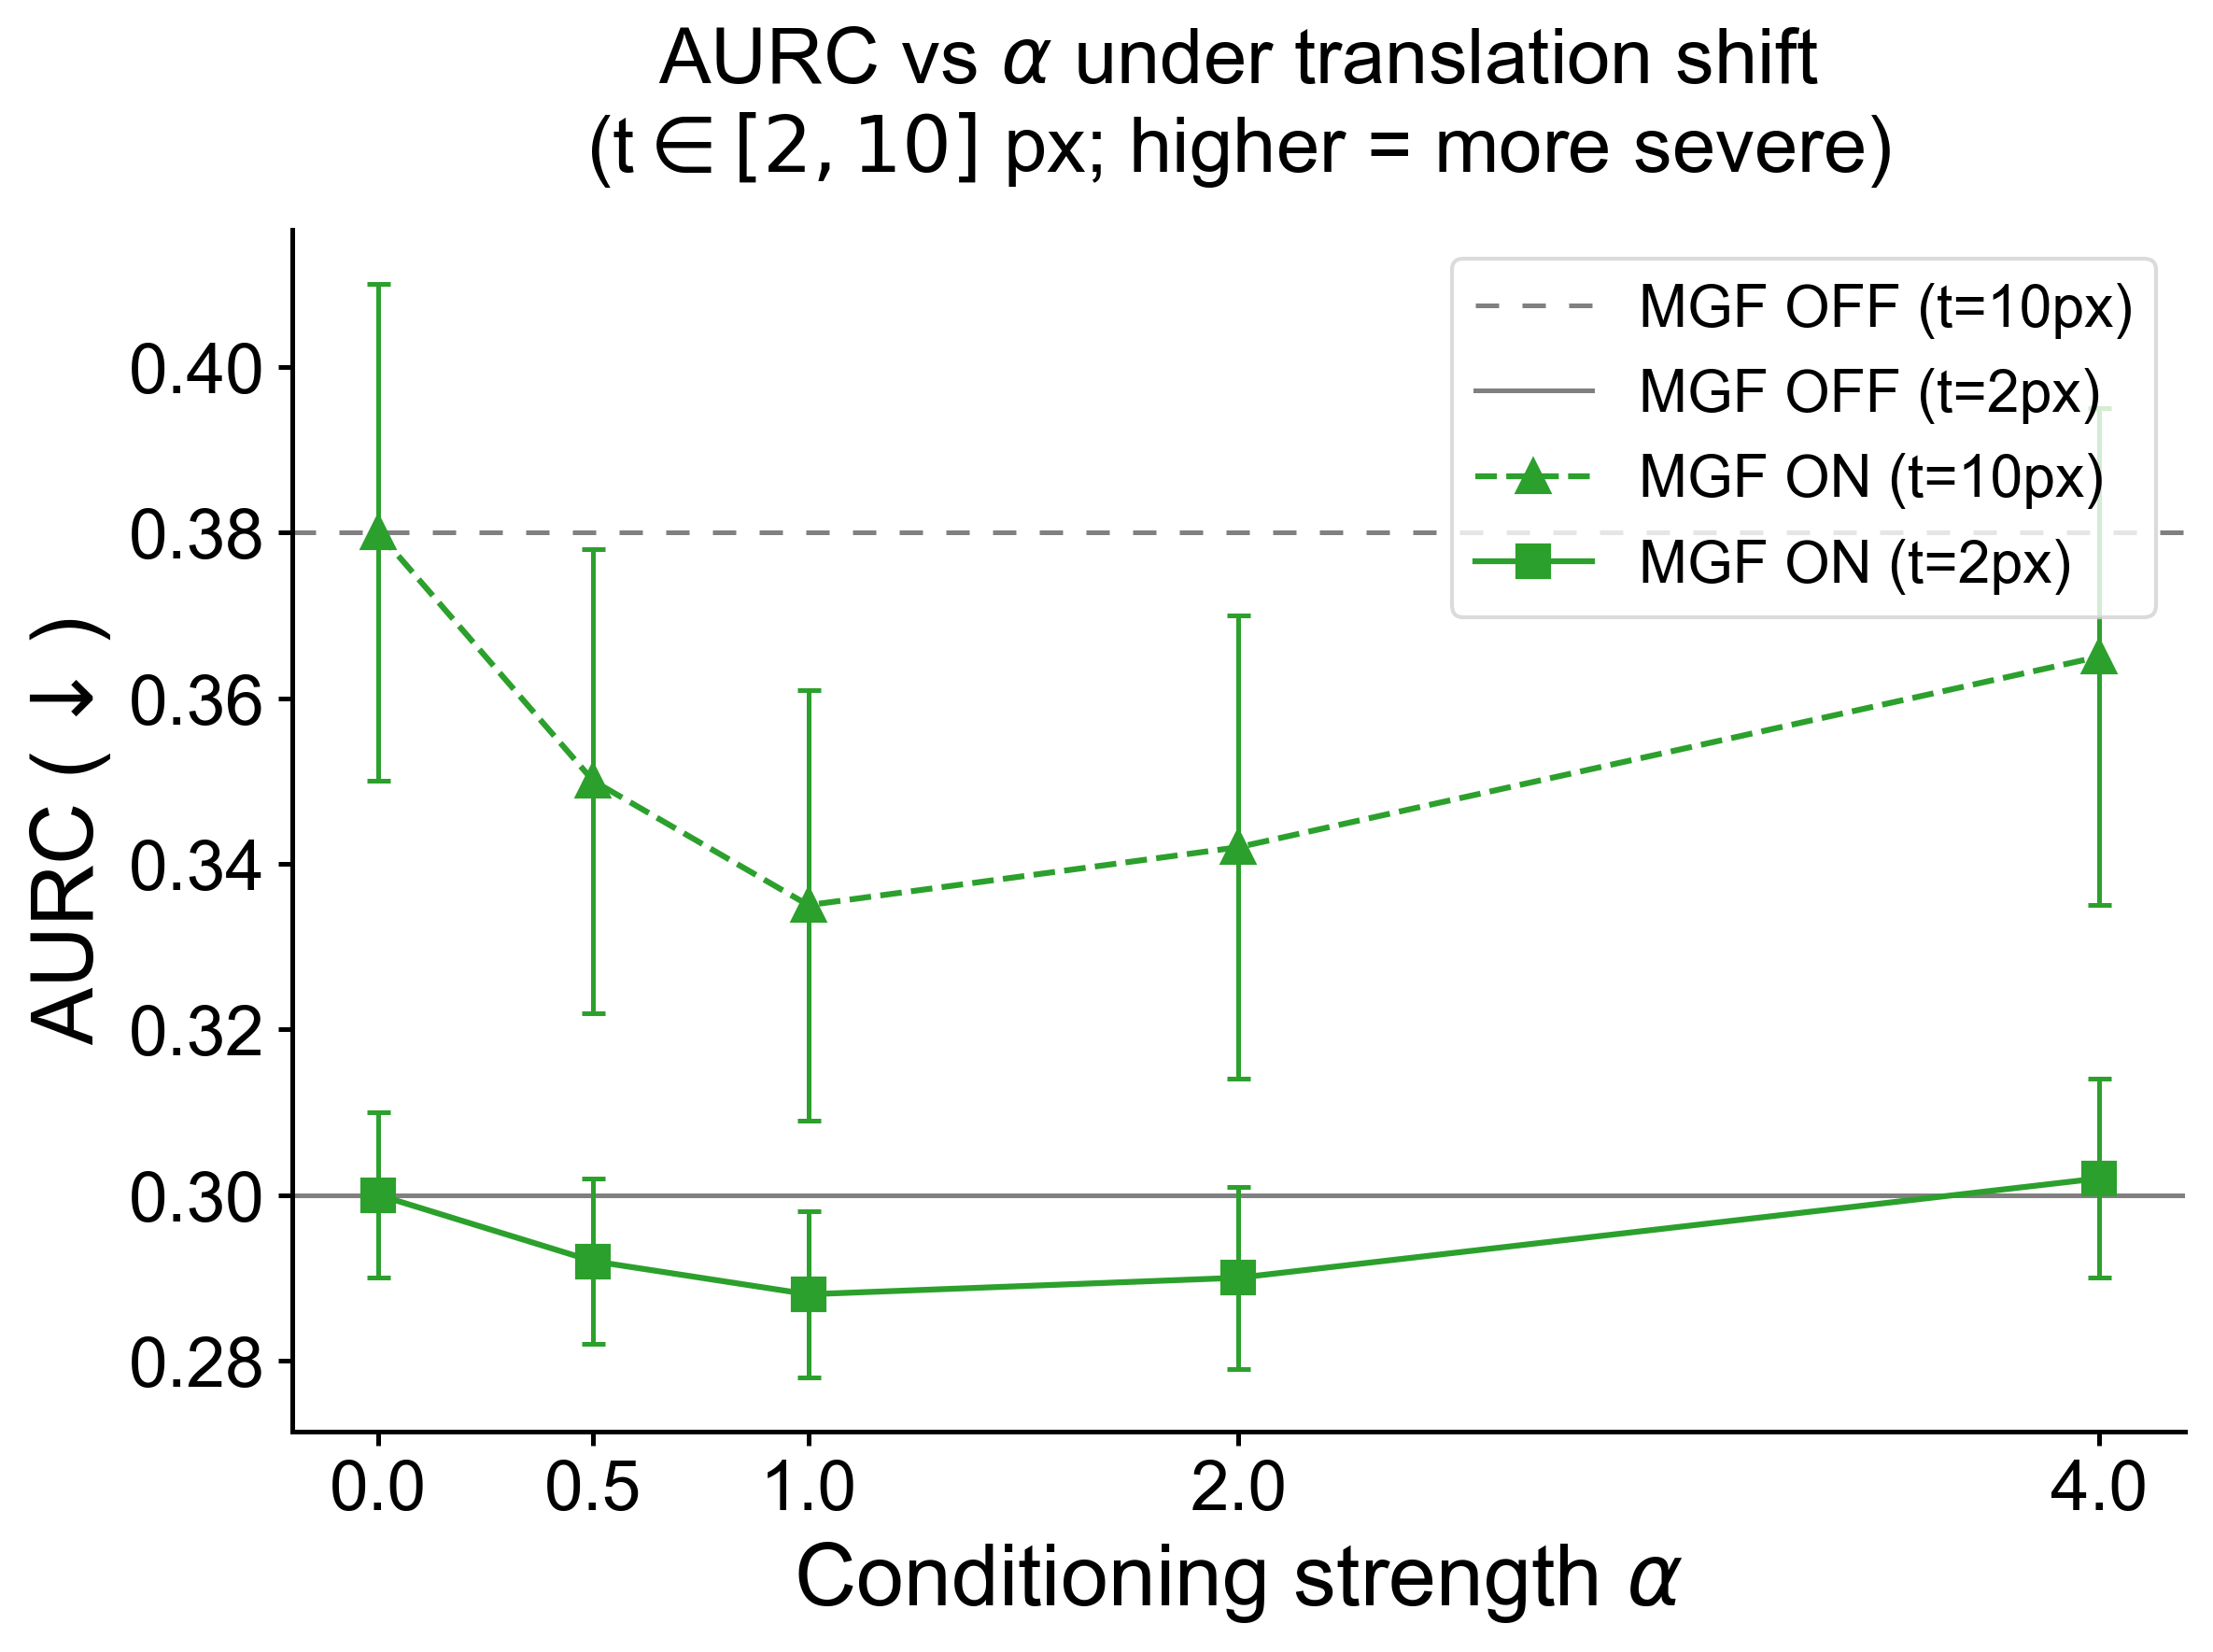

The script that saved this image:
import matplotlib.pyplot as plt
import numpy as np
import os
import pandas as pd
from matplotlib.legend_handler import HandlerErrorbar

output_path = r'file_name'
file_name_img = 'Figure_4.png'
file_name_csv = 'Figure_4_data.csv'

csv_load_path = os.path.join(output_path, file_name_csv)

if not os.path.exists(csv_load_path):
    print(f"No file {csv_load_path} ")
else:
    df = pd.read_csv(csv_load_path)

    alpha = df['alpha'].values
    mgf_on_10_y = df['MGF_ON_t10_mean'].values
    mgf_on_10_err = df['MGF_ON_t10_std'].values
    mgf_on_2_y = df['MGF_ON_t2_mean'].values
    mgf_on_2_err = df['MGF_ON_t2_std'].values

    baseline_10 = df['Baseline_OFF_t10'].iloc[0]
    baseline_2 = df['Baseline_OFF_t2'].iloc[0]


    plt.rcParams['font.family'] = 'Arial'
    fig, ax = plt.subplots(figsize=(8, 6), dpi=300)

    ax.axhline(y=baseline_10, color='gray', linestyle=(0, (5, 5)), linewidth=1.2, label='MGF OFF (t=10px)')
    ax.axhline(y=baseline_2, color='gray', linestyle='-', linewidth=1.2, label='MGF OFF (t=2px)')

    line1 = ax.errorbar(alpha, mgf_on_10_y, yerr=mgf_on_10_err, fmt='--^', color='#2ca02c',
                        capsize=3, markersize=8, linewidth=1.5, label='MGF ON (t=10px)',
                        elinewidth=1.2, capthick=1.2)

    line2 = ax.errorbar(alpha, mgf_on_2_y, yerr=mgf_on_2_err, fmt='-s', color='#2ca02c',
                        capsize=3, markersize=8, linewidth=1.5, label='MGF ON (t=2px)',
                        elinewidth=1.2, capthick=1.2)

    ax.set_title(r'AURC vs $\alpha$ under translation shift' + '\n' + r'(t$ \in [2, 10]$ px; higher = more severe)',
                 fontsize=20, pad=15, fontweight='normal')
    ax.set_xlabel(r'Conditioning strength $\alpha$', fontsize=22)
    ax.set_ylabel(r'AURC ($\downarrow$)', fontsize=22)

    ax.set_xticks(alpha)
    ax.set_xticklabels(['0.0', '0.5', '1.0', '2.0', '4.0'], fontsize=18)
    ax.set_yticks(np.arange(0.28, 0.42, 0.02))
    ax.set_yticklabels([f'{x:.2f}' for x in np.arange(0.28, 0.42, 0.02)], fontsize=18)

    ax.spines['right'].set_visible(False)
    ax.spines['top'].set_visible(False)
    ax.tick_params(width=1.2)
    for axis in ['top', 'bottom', 'left', 'right']:
        ax.spines[axis].set_linewidth(1.2)

    ax.legend(fontsize=15, frameon=True, loc='upper right', edgecolor='lightgray',
              handler_map={type(line1): HandlerErrorbar(xerr_size=0, yerr_size=0)})

    plt.tight_layout()

    img_save_path = os.path.join(output_path, file_name_img)
    plt.savefig(img_save_path, bbox_inches='tight', dpi=300)
    print(f"out: {img_save_path}")

    plt.show()
